Run: headless pygame with SDL's dummy video driver; simulated clock (each Clock.tick advances the game by its frame time, no real sleeping); random seed 0; keys injected as events and as key.get_pressed() state; no mouse input.
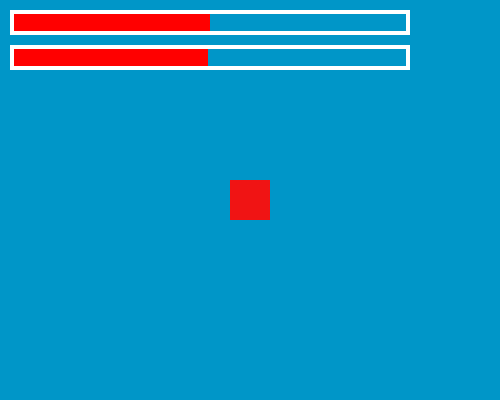
Frame 1 of 4 · flips 1–60 · no input
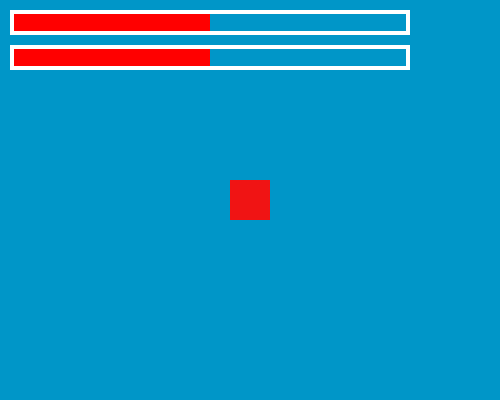
Frame 2 of 4 · flips 61–180 · tapped SPACE, RETURN · held RIGHT (→), D
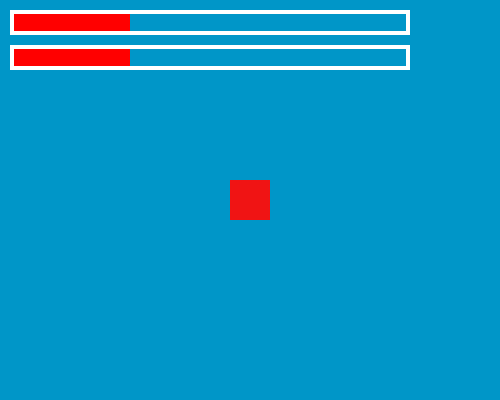
Frame 3 of 4 · flips 181–300 · held DOWN (↓), S
Frame 4 of 4 · flips 301–420 · held LEFT (←), A, UP (↑), W · screen same as frame 2, image omitted

The pygame program that drew these frames:

import pygame, sys

class Player(pygame.sprite.Sprite):
    def __init__(self):
        super().__init__()
        self.image = pygame.Surface((40, 40))
        self.image.fill((240, 20, 20)) 
        self.rect = self.image.get_rect(center = (250,200))
        self.current_health = 200
        self.target_health = 500
        self.max_health = 1000
        self.health_bar_length = 400
        self.health_ratio = self.max_health / self.health_bar_length
        self.health_change_speed = 5

    def update(self):
        self.basic_health()
        self.advanced_health()

    def get_damage(self, amount):
        if self.target_health > 0:
            self.target_health -= amount
        if self.target_health <= 0:
            self.target_health = 0

    def get_health(self, amount):
        if self.target_health < self.max_health:
            self.target_health += amount
        if self.target_health >= self.max_health:
            self.target_health = self.max_health

    def basic_health(self):
        pygame.draw.rect(screen, (255,0,0), (10, 10, self.target_health/self.health_ratio, 25))
        pygame.draw.rect(screen, (255,255,255), (10, 10, self.health_bar_length, 25), 4)

    def advanced_health(self):
        health_bar_width = self.current_health/ self.health_ratio
        transition_width = 0
        transition_color = (255,0,0) 

        if self.current_health < self.target_health:
            self.current_health += self.health_change_speed
            transition_width = int((self.target_health - self.current_health)/ self.health_ratio)
            transition_color = (0,255,0)

        if self.current_health > self.target_health:
            self.current_health -= self.health_change_speed
            health_bar_width = self.target_health / self.health_ratio
            transition_width = abs((self.target_health - self.current_health)/ self.health_ratio)
            transition_color = (255,255,0)

        health_bar_rect = pygame.Rect(10,45,health_bar_width, 25)
        transition_bar_rect  = pygame.Rect(health_bar_rect.right, 45,transition_width, 25)

        pygame.draw.rect(screen, (255,0,0), health_bar_rect)
        pygame.draw.rect(screen, transition_color, transition_bar_rect)
        pygame.draw.rect(screen, (255,255,255), (10, 45, self.health_bar_length, 25), 4)


# General Setup
pygame.init()
clock = pygame.time.Clock()

# Screen
screen_width = 500
screen_height = 400
screen = pygame.display.set_mode((screen_width, screen_height))
player = pygame.sprite.GroupSingle(Player())

while True:
    for event in pygame.event.get():
        if event.type == pygame.QUIT:
            pygame.quit()
            sys.exit()
        if event.type == pygame.KEYDOWN:
            if event.key == pygame.K_UP:
                player.sprite.get_health(200)
            if event.key == pygame.K_DOWN:
                player.sprite.get_damage(200)

    screen.fill((0, 150, 200))
    player.draw(screen)
    player.update()
    pygame.display.update()
    clock.tick(30)
